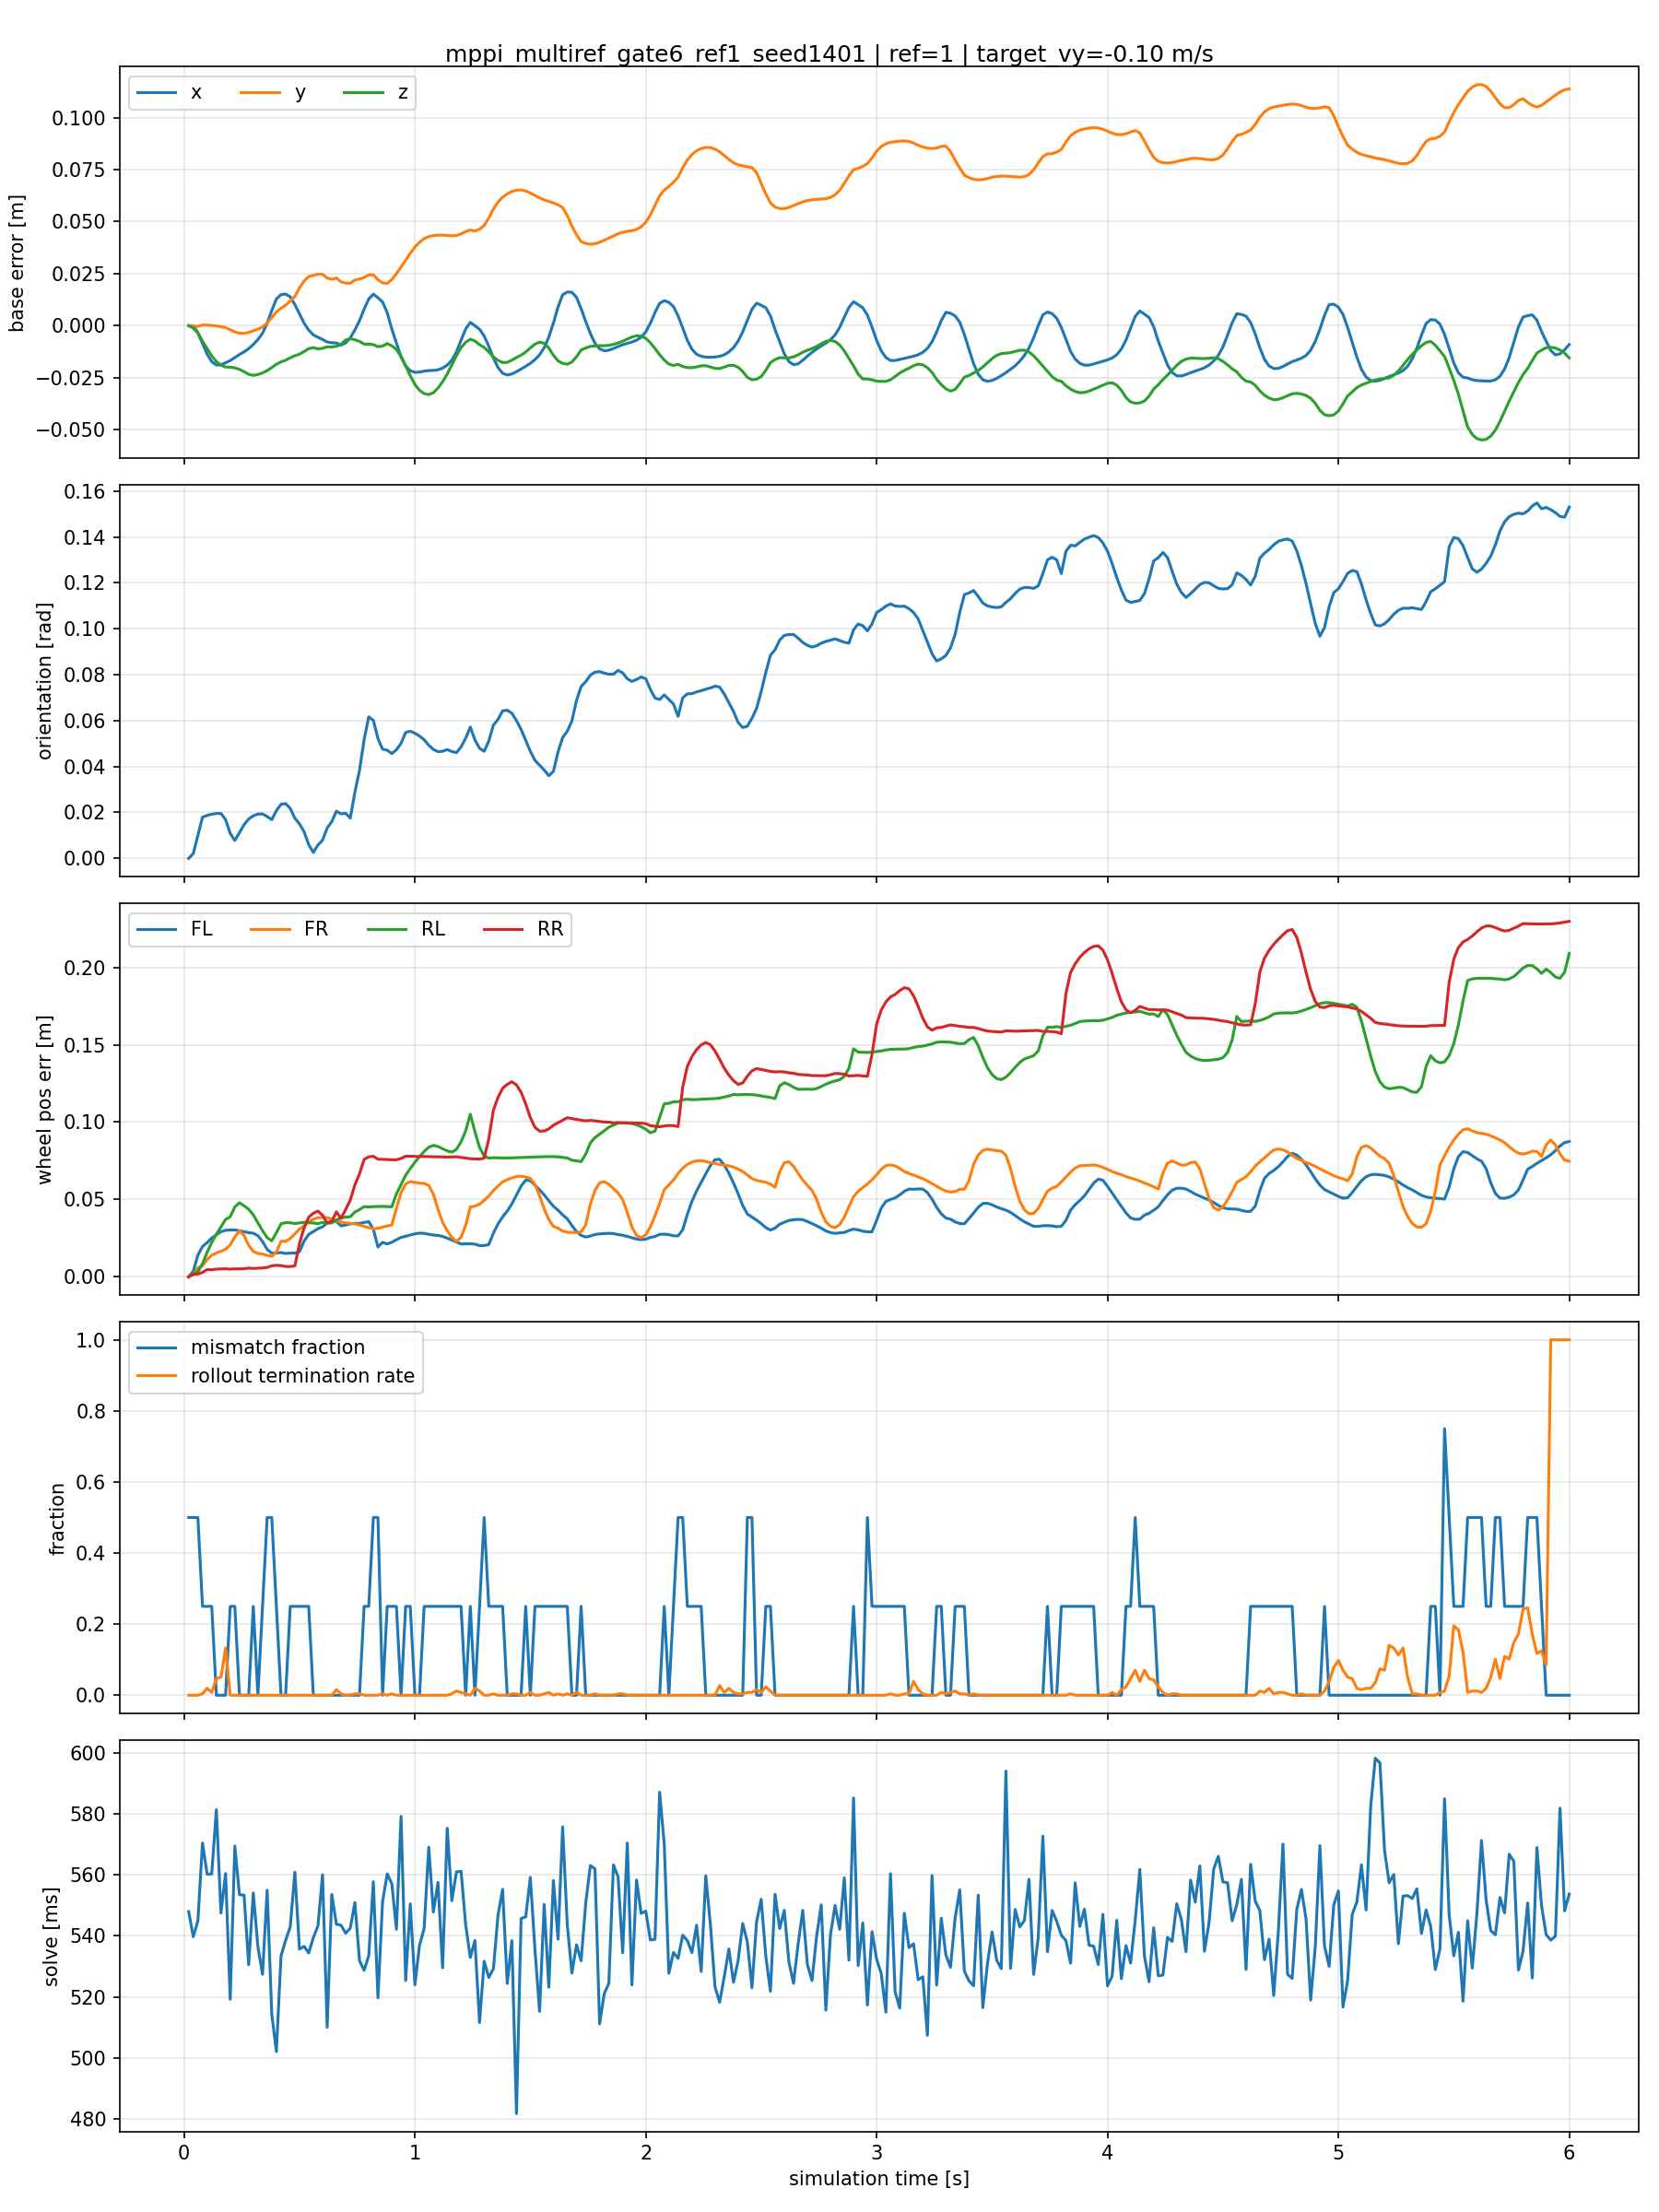

The data file committed next to this chart (first rows):
time_s, base_error_x_m, base_error_y_m, base_error_z_m, base_orientation_error_rad, wheel_error_fl_m, wheel_error_fr_m, wheel_error_rl_m, wheel_error_rr_m, contact_mismatch_fl, contact_mismatch_fr, contact_mismatch_rl, contact_mismatch_rr, solve_ms, rollout_termination_rate
2.000000000000000042e-02, 0.000000000000000000e+00, 0.000000000000000000e+00, 0.000000000000000000e+00, 0.000000000000000000e+00, 1.907348632812500000e-06, 5.960464477539062500e-08, 4.991888999938964844e-07, 1.921282091643661261e-06, 0.000000000000000000e+00, 1.000000000000000000e+00, 1.000000000000000000e+00, 0.000000000000000000e+00, 5.479340209960937500e+02, 0.000000000000000000e+00
4.000000000000000083e-02, -1.335144042968750000e-05, -1.831054687500000000e-04, -1.172065734863281250e-03, 2.071602037176489830e-03, 3.531148424372076988e-03, 1.683850539848208427e-03, 2.187334699556231499e-03, 1.495621865615248680e-03, 1.000000000000000000e+00, 1.000000000000000000e+00, 0.000000000000000000e+00, 0.000000000000000000e+00, 5.396956787109375000e+02, 0.000000000000000000e+00
5.999999999999999778e-02, -3.421783447265625000e-03, -3.204345703125000000e-04, -3.448128700256347656e-03, 1.007802225649356842e-02, 1.405923999845981598e-02, 5.824238061904907227e-03, 3.174884710460901260e-03, 1.799121266230940819e-03, 1.000000000000000000e+00, 1.000000000000000000e+00, 0.000000000000000000e+00, 0.000000000000000000e+00, 5.449177856445312500e+02, 0.000000000000000000e+00
8.000000000000000167e-02, -8.548736572265625000e-03, 3.433227539062500000e-04, -7.434308528900146484e-03, 1.792736537754535675e-02, 1.959215477108955383e-02, 7.302764803171157837e-03, 8.448409847915172577e-03, 2.829436212778091431e-03, 0.000000000000000000e+00, 0.000000000000000000e+00, 1.000000000000000000e+00, 0.000000000000000000e+00, 5.704467163085937500e+02, 3.906250000000000000e-03
1.000000000000000056e-01, -1.367187500000000000e-02, 2.899169921875000000e-04, -1.102775335311889648e-02, 1.869556494057178497e-02, 2.207178436219692230e-02, 1.106936112046241760e-02, 1.579413749277591705e-02, 4.670245107263326645e-03, 0.000000000000000000e+00, 0.000000000000000000e+00, 1.000000000000000000e+00, 0.000000000000000000e+00, 5.602362670898437500e+02, 1.953125000000000000e-02
1.199999999999999956e-01, -1.729393005371093750e-02, 1.296997070312500000e-04, -1.453280448913574219e-02, 1.922372542321681976e-02, 2.505100704729557037e-02, 1.397643517702817917e-02, 2.226419746875762939e-02, 4.512485116720199585e-03, 0.000000000000000000e+00, 0.000000000000000000e+00, 1.000000000000000000e+00, 0.000000000000000000e+00, 5.602917480468750000e+02, 7.812500000000000000e-03
1.400000000000000133e-01, -1.889228820800781250e-02, -1.049041748046875000e-04, -1.720482110977172852e-02, 1.956791430711746216e-02, 2.713537402451038361e-02, 1.532441005110740662e-02, 2.752229012548923492e-02, 4.943589214235544205e-03, 0.000000000000000000e+00, 0.000000000000000000e+00, 0.000000000000000000e+00, 0.000000000000000000e+00, 5.813860473632812500e+02, 4.687500000000000000e-02
1.600000000000000033e-01, -1.882743835449218750e-02, -4.577636718750000000e-04, -1.891016960144042969e-02, 1.956791430711746216e-02, 2.917214855551719666e-02, 1.647788845002651215e-02, 3.227332606911659241e-02, 5.089881364256143570e-03, 0.000000000000000000e+00, 0.000000000000000000e+00, 0.000000000000000000e+00, 0.000000000000000000e+00, 5.474677124023437500e+02, 5.078125000000000000e-02
1.799999999999999933e-01, -1.779556274414062500e-02, -9.078979492187500000e-04, -1.986783742904663086e-02, 1.687227003276348114e-02, 3.007039986550807953e-02, 1.781588792800903320e-02, 3.708632290363311768e-02, 5.208262708038091660e-03, 0.000000000000000000e+00, 0.000000000000000000e+00, 0.000000000000000000e+00, 0.000000000000000000e+00, 5.604602661132812500e+02, 1.328125000000000000e-01
2.000000000000000111e-01, -1.675224304199218750e-02, -1.937866210937500000e-03, -1.994502544403076172e-02, 1.085260603576898575e-02, 3.023781999945640564e-02, 2.061145193874835968e-02, 3.880809992551803589e-02, 4.935908131301403046e-03, 0.000000000000000000e+00, 0.000000000000000000e+00, 1.000000000000000000e+00, 0.000000000000000000e+00, 5.192014770507812500e+02, 0.000000000000000000e+00
2.200000000000000011e-01, -1.530075073242187500e-02, -2.979278564453125000e-03, -2.023184299468994141e-02, 7.781927473843097687e-03, 3.031066246330738068e-02, 2.572467178106307983e-02, 4.514557495713233948e-02, 5.141670349985361099e-03, 0.000000000000000000e+00, 0.000000000000000000e+00, 1.000000000000000000e+00, 0.000000000000000000e+00, 5.694390869140625000e+02, 0.000000000000000000e+00
2.399999999999999911e-01, -1.385498046875000000e-02, -3.601074218750000000e-03, -2.096444368362426758e-02, 1.119859330356121063e-02, 2.980960905551910400e-02, 2.969438768923282623e-02, 4.786041751503944397e-02, 5.122769623994827271e-03, 0.000000000000000000e+00, 0.000000000000000000e+00, 0.000000000000000000e+00, 0.000000000000000000e+00, 5.535004272460937500e+02, 0.000000000000000000e+00
2.600000000000000089e-01, -1.255035400390625000e-02, -3.667831420898437500e-03, -2.210754156112670898e-02, 1.466473750770092010e-02, 2.913401648402214050e-02, 2.669901773333549500e-02, 4.594044759869575500e-02, 5.218844860792160034e-03, 0.000000000000000000e+00, 0.000000000000000000e+00, 0.000000000000000000e+00, 0.000000000000000000e+00, 5.533446044921875000e+02, 0.000000000000000000e+00
2.800000000000000266e-01, -1.100158691406250000e-02, -3.217697143554687500e-03, -2.334004640579223633e-02, 1.715256087481975555e-02, 2.853815443813800812e-02, 2.032830379903316498e-02, 4.361146688461303711e-02, 5.611386150121688843e-03, 0.000000000000000000e+00, 0.000000000000000000e+00, 0.000000000000000000e+00, 0.000000000000000000e+00, 5.305425415039062500e+02, 0.000000000000000000e+00
2.999999999999999889e-01, -9.040832519531250000e-03, -2.437591552734375000e-03, -2.386039495468139648e-02, 1.854190044105052948e-02, 2.815163321793079376e-02, 1.644704304635524750e-02, 4.005596786737442017e-02, 5.388827994465827942e-03, 1.000000000000000000e+00, 0.000000000000000000e+00, 0.000000000000000000e+00, 0.000000000000000000e+00, 5.540693359375000000e+02, 0.000000000000000000e+00
3.200000000000000067e-01, -6.631851196289062500e-03, -1.636505126953125000e-03, -2.343034744262695312e-02, 1.928563974797725677e-02, 2.656853571534156799e-02, 1.505814958363771439e-02, 3.485255688428878784e-02, 5.602778401225805283e-03, 0.000000000000000000e+00, 0.000000000000000000e+00, 0.000000000000000000e+00, 0.000000000000000000e+00, 5.363956298828125000e+02, 0.000000000000000000e+00
3.400000000000000244e-01, -3.593444824218750000e-03, -5.950927734375000000e-04, -2.268737554550170898e-02, 1.937198452651500702e-02, 2.281505241990089417e-02, 1.468857098370790482e-02, 2.981776185333728790e-02, 5.681875161826610565e-03, 1.000000000000000000e+00, 0.000000000000000000e+00, 0.000000000000000000e+00, 0.000000000000000000e+00, 5.273715820312500000e+02, 0.000000000000000000e+00
3.599999999999999867e-01, 1.155853271484375000e-03, 1.274108886718750000e-03, -2.155977487564086914e-02, 1.823068223893642426e-02, 1.769980415701866150e-02, 1.381990034133195877e-02, 2.530043572187423706e-02, 6.064774002879858017e-03, 1.000000000000000000e+00, 0.000000000000000000e+00, 1.000000000000000000e+00, 0.000000000000000000e+00, 5.549654541015625000e+02, 0.000000000000000000e+00
3.800000000000000044e-01, 7.301330566406250000e-03, 3.980636596679687500e-03, -2.010959386825561523e-02, 1.684398390352725983e-02, 1.526737958192825317e-02, 1.323862932622432709e-02, 2.326902374625205994e-02, 7.115526124835014343e-03, 1.000000000000000000e+00, 0.000000000000000000e+00, 1.000000000000000000e+00, 0.000000000000000000e+00, 5.143375244140625000e+02, 0.000000000000000000e+00
4.000000000000000222e-01, 1.285934448242187500e-02, 6.633758544921875000e-03, -1.850360631942749023e-02, 2.078505046665668488e-02, 1.539248041808605194e-02, 1.592646166682243347e-02, 2.846419811248779297e-02, 7.416659034788608551e-03, 0.000000000000000000e+00, 0.000000000000000000e+00, 1.000000000000000000e+00, 0.000000000000000000e+00, 5.020381774902343750e+02, 0.000000000000000000e+00
4.199999999999999845e-01, 1.495742797851562500e-02, 8.356094360351562500e-03, -1.739102602005004883e-02, 2.355938963592052460e-02, 1.566763035953044891e-02, 2.299567312002182007e-02, 3.422028571367263794e-02, 7.240229286253452301e-03, 0.000000000000000000e+00, 0.000000000000000000e+00, 0.000000000000000000e+00, 0.000000000000000000e+00, 5.333568115234375000e+02, 0.000000000000000000e+00
4.400000000000000022e-01, 1.519966125488281250e-02, 9.864807128906250000e-03, -1.657795906066894531e-02, 2.387105301022529602e-02, 1.509492564946413040e-02, 2.287097088992595673e-02, 3.499011322855949402e-02, 6.680333055555820465e-03, 0.000000000000000000e+00, 0.000000000000000000e+00, 0.000000000000000000e+00, 0.000000000000000000e+00, 5.384984741210937500e+02, 0.000000000000000000e+00
4.600000000000000200e-01, 1.391792297363281250e-02, 1.184844970703125000e-02, -1.541930437088012695e-02, 2.173822186887264252e-02, 1.528704818338155746e-02, 2.474711649119853973e-02, 3.496699780225753784e-02, 6.653593387454748154e-03, 1.000000000000000000e+00, 0.000000000000000000e+00, 0.000000000000000000e+00, 0.000000000000000000e+00, 5.429729614257812500e+02, 0.000000000000000000e+00
4.799999999999999822e-01, 1.013565063476562500e-02, 1.397514343261718750e-02, -1.442265510559082031e-02, 1.751023344695568085e-02, 1.535720843821763992e-02, 2.783783338963985443e-02, 3.444348275661468506e-02, 7.074101828038692474e-03, 0.000000000000000000e+00, 0.000000000000000000e+00, 0.000000000000000000e+00, 1.000000000000000000e+00, 5.608916015625000000e+02, 0.000000000000000000e+00
5.000000000000000000e-01, 5.727767944335937500e-03, 1.818275451660156250e-02, -1.368004083633422852e-02, 1.500227302312850952e-02, 1.621493324637413025e-02, 3.084402717649936676e-02, 3.479802235960960388e-02, 2.145502343773841858e-02, 0.000000000000000000e+00, 0.000000000000000000e+00, 0.000000000000000000e+00, 1.000000000000000000e+00, 5.356513671875000000e+02, 0.000000000000000000e+00
5.200000000000000178e-01, 1.209259033203125000e-03, 2.145767211914062500e-02, -1.239562034606933594e-02, 1.157547440379858017e-02, 2.309873700141906738e-02, 3.305036947131156921e-02, 3.522416949272155762e-02, 3.163279965519905090e-02, 0.000000000000000000e+00, 0.000000000000000000e+00, 0.000000000000000000e+00, 1.000000000000000000e+00, 5.365450439453125000e+02, 0.000000000000000000e+00
5.400000000000000355e-01, -2.105712890625000000e-03, 2.358818054199218750e-02, -1.103883981704711914e-02, 5.980201996862888336e-03, 2.742148377001285553e-02, 3.548749163746833801e-02, 3.490319848060607910e-02, 3.853781521320343018e-02, 0.000000000000000000e+00, 0.000000000000000000e+00, 0.000000000000000000e+00, 1.000000000000000000e+00, 5.343824462890625000e+02, 0.000000000000000000e+00
5.600000000000000533e-01, -4.400253295898437500e-03, 2.412033081054687500e-02, -1.053994894027709961e-02, 2.583741676062345505e-03, 2.920621261000633240e-02, 3.720765933394432068e-02, 3.482659533619880676e-02, 4.107337072491645813e-02, 0.000000000000000000e+00, 0.000000000000000000e+00, 0.000000000000000000e+00, 0.000000000000000000e+00, 5.394166870117187500e+02, 0.000000000000000000e+00
5.799999999999999600e-01, -5.546569824218750000e-03, 2.479934692382812500e-02, -1.110291481018066406e-02, 5.818544887006282806e-03, 3.112429194152355194e-02, 3.820339590311050415e-02, 3.430099785327911377e-02, 4.252748563885688782e-02, 0.000000000000000000e+00, 0.000000000000000000e+00, 0.000000000000000000e+00, 0.000000000000000000e+00, 5.432564086914062500e+02, 0.000000000000000000e+00
5.999999999999999778e-01, -6.624221801757812500e-03, 2.465057373046875000e-02, -1.086354255676269531e-02, 7.903527468442916870e-03, 3.230606392025947571e-02, 3.823360055685043335e-02, 3.519436717033386230e-02, 3.971935063600540161e-02, 0.000000000000000000e+00, 0.000000000000000000e+00, 0.000000000000000000e+00, 0.000000000000000000e+00, 5.600250854492187500e+02, 0.000000000000000000e+00
6.199999999999999956e-01, -7.814407348632812500e-03, 2.294540405273437500e-02, -1.014471054077148438e-02, 1.321071665734052658e-02, 3.482028469443321228e-02, 3.830115497112274170e-02, 3.470323234796524048e-02, 3.482953459024429321e-02, 0.000000000000000000e+00, 0.000000000000000000e+00, 0.000000000000000000e+00, 0.000000000000000000e+00, 5.100089111328125000e+02, 0.000000000000000000e+00
6.400000000000000133e-01, -8.195877075195312500e-03, 2.226638793945312500e-02, -1.022577285766601562e-02, 1.601685956120491028e-02, 3.611889109015464783e-02, 3.722035512328147888e-02, 3.481716290116310120e-02, 3.584608808159828186e-02, 0.000000000000000000e+00, 0.000000000000000000e+00, 0.000000000000000000e+00, 0.000000000000000000e+00, 5.535567016601562500e+02, 0.000000000000000000e+00
6.600000000000000311e-01, -8.281707763671875000e-03, 2.290725708007812500e-02, -9.893834590911865234e-03, 2.054275013506412506e-02, 3.577483072876930237e-02, 3.613741323351860046e-02, 3.683660179376602173e-02, 4.195439815521240234e-02, 0.000000000000000000e+00, 0.000000000000000000e+00, 0.000000000000000000e+00, 0.000000000000000000e+00, 5.438247070312500000e+02, 1.562500000000000000e-02
6.800000000000000488e-01, -9.344100952148437500e-03, 2.110481262207031250e-02, -8.901000022888183594e-03, 1.937198452651500702e-02, 3.294253721833229065e-02, 3.537528589367866516e-02, 3.800759837031364441e-02, 3.769172355532646179e-02, 0.000000000000000000e+00, 0.000000000000000000e+00, 0.000000000000000000e+00, 0.000000000000000000e+00, 5.434827270507812500e+02, 3.906250000000000000e-03
7.000000000000000666e-01, -8.234024047851562500e-03, 2.049255371093750000e-02, -6.876289844512939453e-03, 1.965302042663097382e-02, 3.347570821642875671e-02, 3.489986434578895569e-02, 3.860841691493988037e-02, 4.347534850239753723e-02, 0.000000000000000000e+00, 0.000000000000000000e+00, 0.000000000000000000e+00, 0.000000000000000000e+00, 5.408613281250000000e+02, 0.000000000000000000e+00
7.199999999999999734e-01, -5.832672119140625000e-03, 2.035331726074218750e-02, -6.246030330657958984e-03, 1.752384379506111145e-02, 3.426966816186904907e-02, 3.458575904369354248e-02, 3.876579925417900085e-02, 4.949301853775978088e-02, 0.000000000000000000e+00, 0.000000000000000000e+00, 0.000000000000000000e+00, 0.000000000000000000e+00, 5.424771728515625000e+02, 0.000000000000000000e+00
7.399999999999999911e-01, -2.088546752929687500e-03, 2.196121215820312500e-02, -6.769835948944091797e-03, 2.877986244857311249e-02, 3.452922031283378601e-02, 3.423678874969482422e-02, 4.188114777207374573e-02, 5.946331843733787537e-02, 0.000000000000000000e+00, 0.000000000000000000e+00, 0.000000000000000000e+00, 0.000000000000000000e+00, 5.509253540039062500e+02, 3.906250000000000000e-03
7.600000000000000089e-01, 2.422332763671875000e-03, 2.242660522460937500e-02, -7.525146007537841797e-03, 3.827385976910591125e-02, 3.448550030589103699e-02, 3.346678614616394043e-02, 4.345551878213882446e-02, 6.645443290472030640e-02, 0.000000000000000000e+00, 0.000000000000000000e+00, 0.000000000000000000e+00, 0.000000000000000000e+00, 5.318717041015625000e+02, 3.906250000000000000e-03
7.800000000000000266e-01, 7.951736450195312500e-03, 2.315711975097656250e-02, -8.849501609802246094e-03, 5.165319144725799561e-02, 3.513331711292266846e-02, 3.264226019382476807e-02, 4.536209627985954285e-02, 7.588675618171691895e-02, 0.000000000000000000e+00, 0.000000000000000000e+00, 0.000000000000000000e+00, 1.000000000000000000e+00, 5.287128295898437500e+02, 0.000000000000000000e+00
8.000000000000000444e-01, 1.280784606933593750e-02, 2.440643310546875000e-02, -8.831679821014404297e-03, 6.164202466607093811e-02, 3.561521321535110474e-02, 3.176156058907508850e-02, 4.515536502003669739e-02, 7.753828912973403931e-02, 0.000000000000000000e+00, 0.000000000000000000e+00, 0.000000000000000000e+00, 1.000000000000000000e+00, 5.334426269531250000e+02, 0.000000000000000000e+00
8.200000000000000622e-01, 1.516914367675781250e-02, 2.440452575683593750e-02, -9.100437164306640625e-03, 6.011045724153518677e-02, 3.081745281815528870e-02, 3.096812404692173004e-02, 4.537759721279144287e-02, 7.793056219816207886e-02, 1.000000000000000000e+00, 1.000000000000000000e+00, 0.000000000000000000e+00, 0.000000000000000000e+00, 5.577387084960937500e+02, 0.000000000000000000e+00
8.399999999999999689e-01, 1.345062255859375000e-02, 2.209472656250000000e-02, -1.007521152496337891e-02, 5.215850844979286194e-02, 1.924431324005126953e-02, 3.136186674237251282e-02, 4.542226344347000122e-02, 7.601399719715118408e-02, 1.000000000000000000e+00, 1.000000000000000000e+00, 0.000000000000000000e+00, 0.000000000000000000e+00, 5.196938476562500000e+02, 0.000000000000000000e+00
8.599999999999999867e-01, 1.139640808105468750e-02, 2.058029174804687500e-02, -9.775459766387939453e-03, 4.757284745573997498e-02, 2.230262756347656250e-02, 3.211470693349838257e-02, 4.550555348396301270e-02, 7.594535499811172485e-02, 0.000000000000000000e+00, 0.000000000000000000e+00, 0.000000000000000000e+00, 0.000000000000000000e+00, 5.512222290039062500e+02, 3.906250000000000000e-03
8.800000000000000044e-01, 6.303787231445312500e-03, 2.032089233398437500e-02, -8.591234683990478516e-03, 4.709935188293457031e-02, 2.125498466193675995e-02, 3.287903964519500732e-02, 4.536537081003189087e-02, 7.581166923046112061e-02, 0.000000000000000000e+00, 1.000000000000000000e+00, 0.000000000000000000e+00, 0.000000000000000000e+00, 5.603311767578125000e+02, 0.000000000000000000e+00
9.000000000000000222e-01, -1.604080200195312500e-03, 2.216529846191406250e-02, -9.655416011810302734e-03, 4.564419016242027283e-02, 2.231856621801853180e-02, 3.343078866600990295e-02, 4.524844512343406677e-02, 7.565025240182876587e-02, 0.000000000000000000e+00, 0.000000000000000000e+00, 1.000000000000000000e+00, 0.000000000000000000e+00, 5.571282958984375000e+02, 3.906250000000000000e-03
9.200000000000000400e-01, -8.359909057617187500e-03, 2.500152587890625000e-02, -1.146763563156127930e-02, 4.730141907930374146e-02, 2.395668253302574158e-02, 4.431902617216110229e-02, 5.360723286867141724e-02, 7.564204186201095581e-02, 0.000000000000000000e+00, 0.000000000000000000e+00, 1.000000000000000000e+00, 0.000000000000000000e+00, 5.421691284179687500e+02, 0.000000000000000000e+00
9.400000000000000577e-01, -1.494598388671875000e-02, 2.816009521484375000e-02, -1.478826999664306641e-02, 5.011143535375595093e-02, 2.546892873942852020e-02, 5.442754551768302917e-02, 5.960531905293464661e-02, 7.649665325880050659e-02, 0.000000000000000000e+00, 0.000000000000000000e+00, 0.000000000000000000e+00, 0.000000000000000000e+00, 5.791755371093750000e+02, 0.000000000000000000e+00
9.599999999999999645e-01, -1.935958862304687500e-02, 3.151321411132812500e-02, -1.924252510070800781e-02, 5.482419952750205994e-02, 2.620813436806201935e-02, 6.003740057349205017e-02, 6.566913425922393799e-02, 7.797507196664810181e-02, 0.000000000000000000e+00, 0.000000000000000000e+00, 1.000000000000000000e+00, 0.000000000000000000e+00, 5.253762207031250000e+02, 0.000000000000000000e+00
9.799999999999999822e-01, -2.163124084472656250e-02, 3.481292724609375000e-02, -2.409005165100097656e-02, 5.539964139461517334e-02, 2.703267149627208710e-02, 6.151589378714561462e-02, 7.002311199903488159e-02, 7.789301127195358276e-02, 0.000000000000000000e+00, 0.000000000000000000e+00, 1.000000000000000000e+00, 0.000000000000000000e+00, 5.505130004882812500e+02, 0.000000000000000000e+00
1.000000000000000000e+00, -2.239799499511718750e-02, 3.776359558105468750e-02, -2.821254730224609375e-02, 5.449264869093894958e-02, 2.778640389442443848e-02, 6.099623069167137146e-02, 7.403584569692611694e-02, 7.782268524169921875e-02, 0.000000000000000000e+00, 0.000000000000000000e+00, 0.000000000000000000e+00, 0.000000000000000000e+00, 5.239533691406250000e+02, 0.000000000000000000e+00
1.020000000000000018e+00, -2.225875854492187500e-02, 4.010009765625000000e-02, -3.103750944137573242e-02, 5.328467488288879395e-02, 2.822926640510559082e-02, 6.057902052998542786e-02, 7.772054523229598999e-02, 7.776965945959091187e-02, 0.000000000000000000e+00, 0.000000000000000000e+00, 0.000000000000000000e+00, 0.000000000000000000e+00, 5.368710327148437500e+02, 0.000000000000000000e+00
1.040000000000000036e+00, -2.182579040527343750e-02, 4.183387756347656250e-02, -3.262168169021606445e-02, 5.165780708193778992e-02, 2.808970026671886444e-02, 6.034118682146072388e-02, 8.098727464675903320e-02, 7.778824865818023682e-02, 0.000000000000000000e+00, 0.000000000000000000e+00, 1.000000000000000000e+00, 0.000000000000000000e+00, 5.424397583007812500e+02, 0.000000000000000000e+00
1.060000000000000053e+00, -2.153968811035156250e-02, 4.284667968750000000e-02, -3.306496143341064453e-02, 4.927170276641845703e-02, 2.749629691243171692e-02, 5.906144902110099792e-02, 8.377962559461593628e-02, 7.768952846527099609e-02, 0.000000000000000000e+00, 0.000000000000000000e+00, 1.000000000000000000e+00, 0.000000000000000000e+00, 5.690627441406250000e+02, 0.000000000000000000e+00
1.080000000000000071e+00, -2.147483825683593750e-02, 4.331588745117187500e-02, -3.221601247787475586e-02, 4.746747761964797974e-02, 2.699090354144573212e-02, 5.344454944133758545e-02, 8.495153486728668213e-02, 7.760903239250183105e-02, 0.000000000000000000e+00, 0.000000000000000000e+00, 1.000000000000000000e+00, 0.000000000000000000e+00, 5.478261718750000000e+02, 0.000000000000000000e+00
1.100000000000000089e+00, -2.118301391601562500e-02, 4.348182678222656250e-02, -2.993732690811157227e-02, 4.645196720957756042e-02, 2.672411128878593445e-02, 4.360876977443695068e-02, 8.424372971057891846e-02, 7.758590579032897949e-02, 0.000000000000000000e+00, 0.000000000000000000e+00, 1.000000000000000000e+00, 0.000000000000000000e+00, 5.575411987304687500e+02, 0.000000000000000000e+00
1.120000000000000107e+00, -2.037429809570312500e-02, 4.352378845214843750e-02, -2.694249153137207031e-02, 4.664661362767219543e-02, 2.611472457647323608e-02, 3.524213284254074097e-02, 8.278378099203109741e-02, 7.745427638292312622e-02, 0.000000000000000000e+00, 0.000000000000000000e+00, 1.000000000000000000e+00, 0.000000000000000000e+00, 5.295194091796875000e+02, 0.000000000000000000e+00
1.140000000000000124e+00, -1.892662048339843750e-02, 4.338836669921875000e-02, -2.319705486297607422e-02, 4.737697169184684753e-02, 2.498846687376499176e-02, 2.982405200600624084e-02, 8.140085637569427490e-02, 7.738779485225677490e-02, 0.000000000000000000e+00, 0.000000000000000000e+00, 1.000000000000000000e+00, 0.000000000000000000e+00, 5.752783203125000000e+02, 0.000000000000000000e+00
1.159999999999999920e+00, -1.657485961914062500e-02, 4.319381713867187500e-02, -1.878267526626586914e-02, 4.656475782394409180e-02, 2.376129664480686188e-02, 2.543751522898674011e-02, 8.058819174766540527e-02, 7.748664915561676025e-02, 0.000000000000000000e+00, 0.000000000000000000e+00, 1.000000000000000000e+00, 0.000000000000000000e+00, 5.515157470703125000e+02, 3.906250000000000000e-03
1.179999999999999938e+00, -1.258087158203125000e-02, 4.334449768066406250e-02, -1.440149545669555664e-02, 4.605502635240554810e-02, 2.252686768770217896e-02, 2.300332486629486084e-02, 8.238721638917922974e-02, 7.759087532758712769e-02, 0.000000000000000000e+00, 0.000000000000000000e+00, 1.000000000000000000e+00, 0.000000000000000000e+00, 5.609807739257812500e+02, 1.171875000000000000e-02
1.199999999999999956e+00, -6.958007812500000000e-03, 4.411697387695312500e-02, -1.054787635803222656e-02, 4.855019971728324890e-02, 2.119814045727252960e-02, 2.555101364850997925e-02, 8.721997588872909546e-02, 7.714498788118362427e-02, 0.000000000000000000e+00, 0.000000000000000000e+00, 1.000000000000000000e+00, 0.000000000000000000e+00, 5.611653442382812500e+02, 7.812500000000000000e-03
... 240 more rows
